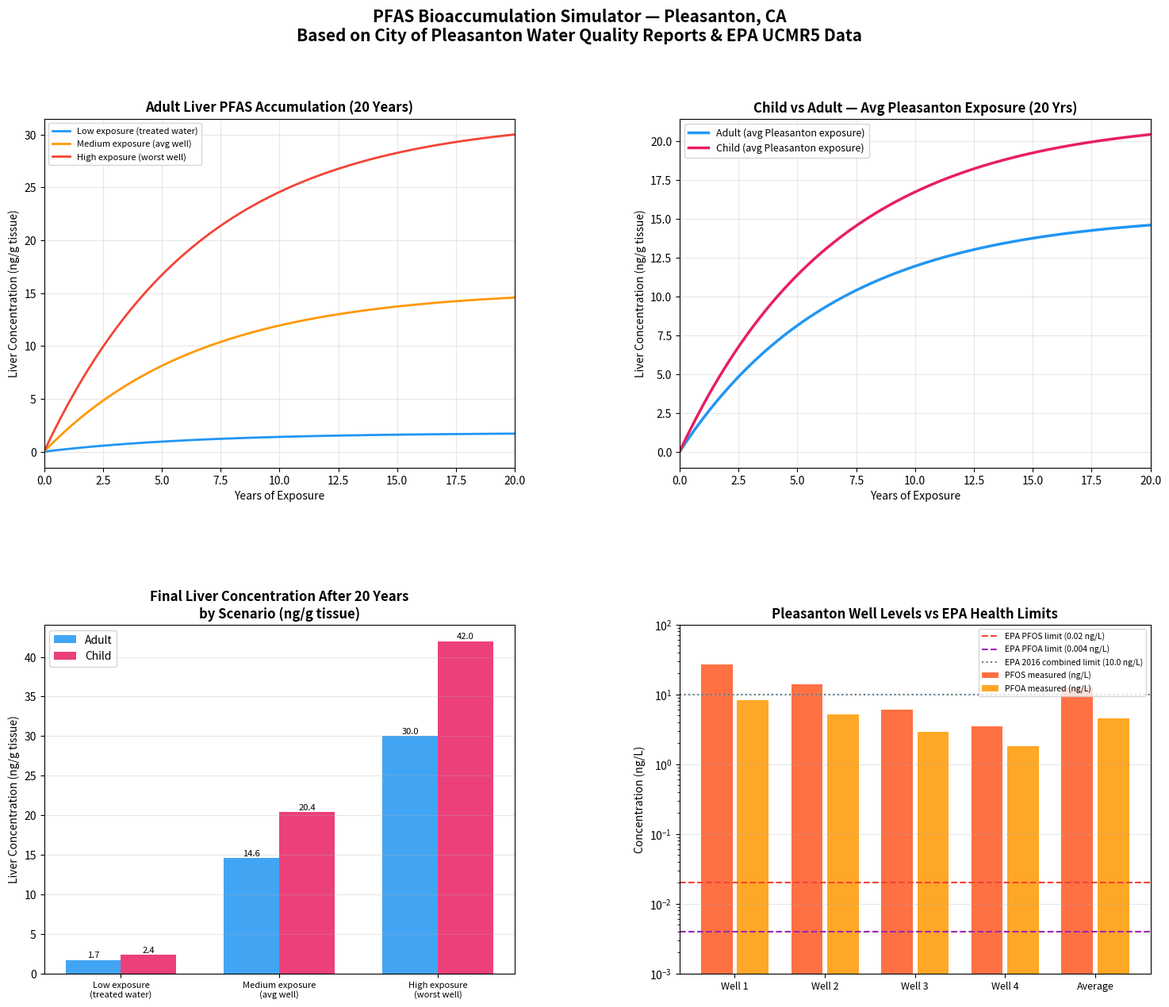

Reproduce this figure in Python. (Note: this script raises an exception after producing the figure.)
# =============================================================================
# PFAS BIOACCUMULATION SIMULATOR — Pharmacokinetic (PK) Model
# Project: Forever Chemical Bioaccumulation in the Human Liver
# Data Sources: City of Pleasanton Water Quality Reports + EPA UCMR5
# =============================================================================

import numpy as np
import pandas as pd
import matplotlib.pyplot as plt
import matplotlib.gridspec as gridspec

# =============================================================================
# SECTION 1: REAL DATA FROM PLEASANTON / EPA UCMR5
# These values come directly from the City of Pleasanton 2023-2024 water
# quality reports and the EPA UCMR5 national dataset.
# Units: ng/L (nanograms per liter) = parts per trillion
# =============================================================================

# Measured PFAS concentrations in Pleasanton groundwater wells (ng/L)
# Source: City of Pleasanton Water Quality Report 2023-2024
pleasanton_data = {
    "Well":          ["Well 1", "Well 2", "Well 3", "Well 4", "Average"],
    "PFOS_ng_L":     [27.0,     14.0,     6.0,      3.5,      12.6],
    "PFOA_ng_L":     [8.2,      5.1,      2.9,      1.8,      4.5],
    "Total_PFAS":    [35.2,     19.1,     8.9,      5.3,      17.1],
}
df_wells = pd.DataFrame(pleasanton_data)

# EPA Health Advisory Limits (ng/L) — updated 2022
EPA_PFOS_LIMIT  = 0.02   # ng/L (interim health advisory)
EPA_PFOA_LIMIT  = 0.004  # ng/L (interim health advisory)
EPA_COMBINED    = 10.0   # ng/L (previous 2016 combined limit for context)

# Concentration scenarios we will simulate (ng/L total PFAS in drinking water)
SCENARIOS = {
    "Low exposure (treated water)":    2.0,   # After filtration/treatment
    "Medium exposure (avg well)":      17.1,  # Pleasanton average across wells
    "High exposure (worst well)":      35.2,  # Pleasanton worst-case well
}

# =============================================================================
# SECTION 2: PK MODEL PARAMETERS
# A one-compartment pharmacokinetic model for PFAS liver accumulation.
# These parameters are sourced from peer-reviewed toxicology literature
# and the EPA's IRIS toxicological review of PFOS/PFOA.
#
# The model tracks how much PFAS builds up in the liver over time using
# the principle: Change in body burden = Intake - Elimination
# =============================================================================

# --- Physiological parameters ---
WATER_INTAKE_L_PER_DAY = 2.0     # Liters of water consumed per day (adult)
WATER_INTAKE_CHILD     = 1.0     # Liters per day (child, ~6-12 years old)

# Body weights (kg) — used to normalize concentration in liver
BODY_WEIGHT_ADULT = 70.0   # kg, average adult
BODY_WEIGHT_CHILD = 25.0   # kg, average child (age ~8)

# Fraction of ingested PFAS that is actually absorbed into the bloodstream
# PFOS/PFOA have very high oral bioavailability (~95%)
ABSORPTION_FRACTION = 0.95

# Fraction of body burden stored in the liver
# The liver is the primary storage organ for PFAS
LIVER_FRACTION = 0.30   # ~30% of total body burden concentrates in liver

# Average liver weight as a fraction of body weight
LIVER_WEIGHT_FRACTION = 0.022   # liver ≈ 2.2% of body weight

# --- Elimination parameters ---
# PFAS elimination is extremely slow — this is why they are "forever chemicals"
# Half-life = time it takes for the body to eliminate half of the stored PFAS
# Source: EPA IRIS / Conder et al. 2008, human serum data

HALF_LIFE_PFOS_YEARS = 5.4    # years (human serum half-life for PFOS)
HALF_LIFE_PFOA_YEARS = 3.8    # years (human serum half-life for PFOA)

# We use a weighted average since our data is total PFAS
HALF_LIFE_YEARS = (HALF_LIFE_PFOS_YEARS + HALF_LIFE_PFOA_YEARS) / 2  # ~4.6 years

# Convert half-life to daily elimination rate constant
# Formula: k_elim = ln(2) / half_life_in_days
HALF_LIFE_DAYS = HALF_LIFE_YEARS * 365
K_ELIM = np.log(2) / HALF_LIFE_DAYS   # per day

# =============================================================================
# SECTION 3: THE PK MODEL FUNCTION
# This is the core simulation. We step through each day over the exposure
# window and calculate how much PFAS accumulates in the liver.
#
# The differential equation we're solving (discretized daily):
#   dB/dt = (Intake × Absorption) - (K_elim × B)
# Where B = total body burden (ng), t = time (days)
#
# Liver concentration = (B × Liver_fraction) / Liver_weight_kg
# =============================================================================

def simulate_pfas_accumulation(
    water_concentration_ng_L,   # PFAS in drinking water (ng/L)
    years,                       # How many years to simulate
    body_weight_kg,              # Person's body weight (kg)
    daily_water_L,               # Liters of water consumed per day
    label=""                     # Label for this simulation (for plots)
):
    """
    Simulates PFAS accumulation in the human liver over time.

    Returns a pandas DataFrame with columns:
        - day: simulation day
        - year: simulation year (float)
        - body_burden_ng: total PFAS in body (nanograms)
        - liver_concentration_ng_g: PFAS concentration in liver (ng per gram liver)
    """

    days = int(years * 365)
    liver_weight_kg = body_weight_kg * LIVER_WEIGHT_FRACTION
    liver_weight_g  = liver_weight_kg * 1000  # convert to grams

    # Daily PFAS intake (ng/day)
    # = concentration in water × liters drunk × absorption fraction
    daily_intake_ng = water_concentration_ng_L * daily_water_L * ABSORPTION_FRACTION

    # Arrays to store results at each timestep
    body_burden = np.zeros(days)   # ng
    liver_conc  = np.zeros(days)   # ng/g liver tissue

    # Simulate day by day
    for day in range(1, days):
        # Previous day's body burden
        prev_burden = body_burden[day - 1]

        # Today's body burden = yesterday + intake - elimination
        elimination = K_ELIM * prev_burden
        body_burden[day] = prev_burden + daily_intake_ng - elimination

        # Liver concentration = portion stored in liver / liver weight
        liver_conc[day] = (body_burden[day] * LIVER_FRACTION) / liver_weight_g

    # Build results DataFrame
    day_array  = np.arange(days)
    year_array = day_array / 365.0

    df = pd.DataFrame({
        "day":                    day_array,
        "year":                   year_array,
        "body_burden_ng":         body_burden,
        "liver_concentration_ng_g": liver_conc,
        "label":                  label
    })
    return df


# =============================================================================
# SECTION 4: RUN ALL SCENARIOS
# We simulate every combination of:
#   - Person type: Adult vs Child
#   - Exposure duration: 10 years vs 20 years
#   - PFAS concentration: Low / Medium / High
# =============================================================================

print("Running PFAS bioaccumulation simulations...")
print("=" * 60)

results = {}   # Dictionary to store all simulation results

for scenario_name, concentration in SCENARIOS.items():
    for person, (bw, wi) in {
        "Adult": (BODY_WEIGHT_ADULT, WATER_INTAKE_L_PER_DAY),
        "Child": (BODY_WEIGHT_CHILD, WATER_INTAKE_CHILD)
    }.items():
        for years in [10, 20]:
            key = f"{person} | {scenario_name} | {years}yr"
            df_result = simulate_pfas_accumulation(
                water_concentration_ng_L = concentration,
                years                    = years,
                body_weight_kg           = bw,
                daily_water_L            = wi,
                label                    = key
            )
            results[key] = df_result

            # Print final liver concentration for each scenario
            final_liver = df_result["liver_concentration_ng_g"].iloc[-1]
            print(f"{key}")
            print(f"  → Final liver concentration: {final_liver:.2f} ng/g tissue")
            print()

# =============================================================================
# SECTION 5: VISUALIZATIONS
# We produce 3 charts:
#   Chart 1 — Bioaccumulation curves: liver concentration over time
#   Chart 2 — Scenario comparison bar chart (adult vs child, all exposures)
#   Chart 3 — Pleasanton well levels vs EPA health limits
# =============================================================================

fig = plt.figure(figsize=(18, 14))
fig.suptitle(
    "PFAS Bioaccumulation Simulator — Pleasanton, CA\n"
    "Based on City of Pleasanton Water Quality Reports & EPA UCMR5 Data",
    fontsize=15, fontweight="bold", y=0.98
)

gs = gridspec.GridSpec(2, 2, figure=fig, hspace=0.45, wspace=0.35)

# -------------------------------------------------------
# CHART 1: Bioaccumulation curves — Adult, all scenarios, 20 years
# -------------------------------------------------------
ax1 = fig.add_subplot(gs[0, 0])

colors = ["#2196F3", "#FF9800", "#F44336"]
for (scenario_name, concentration), color in zip(SCENARIOS.items(), colors):
    key = f"Adult | {scenario_name} | 20yr"
    df_plot = results[key]
    ax1.plot(
        df_plot["year"],
        df_plot["liver_concentration_ng_g"],
        label=scenario_name,
        color=color,
        linewidth=2
    )

ax1.set_title("Adult Liver PFAS Accumulation (20 Years)", fontweight="bold")
ax1.set_xlabel("Years of Exposure")
ax1.set_ylabel("Liver Concentration (ng/g tissue)")
ax1.legend(fontsize=8, loc="upper left")
ax1.grid(True, alpha=0.3)
ax1.set_xlim(0, 20)

# -------------------------------------------------------
# CHART 2: Bioaccumulation curves — Child vs Adult comparison
# Medium exposure scenario, 20 years
# -------------------------------------------------------
ax2 = fig.add_subplot(gs[0, 1])

for person, color in [("Adult", "#2196F3"), ("Child", "#E91E63")]:
    key = f"{person} | Medium exposure (avg well) | 20yr"
    df_plot = results[key]
    ax2.plot(
        df_plot["year"],
        df_plot["liver_concentration_ng_g"],
        label=f"{person} (avg Pleasanton exposure)",
        color=color,
        linewidth=2.5
    )

ax2.set_title("Child vs Adult — Avg Pleasanton Exposure (20 Yrs)", fontweight="bold")
ax2.set_xlabel("Years of Exposure")
ax2.set_ylabel("Liver Concentration (ng/g tissue)")
ax2.legend(fontsize=9)
ax2.grid(True, alpha=0.3)
ax2.set_xlim(0, 20)

# -------------------------------------------------------
# CHART 3: Final liver concentration bar chart — all scenarios at 20 years
# -------------------------------------------------------
ax3 = fig.add_subplot(gs[1, 0])

bar_labels = []
bar_values_adult = []
bar_values_child = []

for scenario_name in SCENARIOS.keys():
    bar_labels.append(scenario_name.replace(" (", "\n("))
    bar_values_adult.append(
        results[f"Adult | {scenario_name} | 20yr"]["liver_concentration_ng_g"].iloc[-1]
    )
    bar_values_child.append(
        results[f"Child | {scenario_name} | 20yr"]["liver_concentration_ng_g"].iloc[-1]
    )

x = np.arange(len(bar_labels))
width = 0.35

bars1 = ax3.bar(x - width/2, bar_values_adult, width, label="Adult", color="#2196F3", alpha=0.85)
bars2 = ax3.bar(x + width/2, bar_values_child,  width, label="Child",  color="#E91E63", alpha=0.85)

# Add value labels on top of bars
for bar in bars1:
    ax3.text(bar.get_x() + bar.get_width()/2, bar.get_height() + 0.05,
             f"{bar.get_height():.1f}", ha="center", va="bottom", fontsize=8)
for bar in bars2:
    ax3.text(bar.get_x() + bar.get_width()/2, bar.get_height() + 0.05,
             f"{bar.get_height():.1f}", ha="center", va="bottom", fontsize=8)

ax3.set_title("Final Liver Concentration After 20 Years\nby Scenario (ng/g tissue)", fontweight="bold")
ax3.set_ylabel("Liver Concentration (ng/g tissue)")
ax3.set_xticks(x)
ax3.set_xticklabels(bar_labels, fontsize=8)
ax3.legend()
ax3.grid(True, alpha=0.3, axis="y")

# -------------------------------------------------------
# CHART 4: Pleasanton well levels vs EPA health advisory limits
# -------------------------------------------------------
ax4 = fig.add_subplot(gs[1, 1])

well_names  = df_wells["Well"].tolist()
pfos_vals   = df_wells["PFOS_ng_L"].tolist()
pfoa_vals   = df_wells["PFOA_ng_L"].tolist()

x4 = np.arange(len(well_names))
ax4.bar(x4 - 0.2, pfos_vals, 0.35, label="PFOS measured (ng/L)", color="#FF5722", alpha=0.85)
ax4.bar(x4 + 0.2, pfoa_vals, 0.35, label="PFOA measured (ng/L)", color="#FF9800", alpha=0.85)

# Draw EPA health advisory lines
ax4.axhline(y=EPA_PFOS_LIMIT, color="#F44336", linestyle="--", linewidth=1.5,
            label=f"EPA PFOS limit ({EPA_PFOS_LIMIT} ng/L)")
ax4.axhline(y=EPA_PFOA_LIMIT, color="#9C27B0", linestyle="--", linewidth=1.5,
            label=f"EPA PFOA limit ({EPA_PFOA_LIMIT} ng/L)")
ax4.axhline(y=EPA_COMBINED,   color="#607D8B", linestyle=":",  linewidth=1.5,
            label=f"EPA 2016 combined limit ({EPA_COMBINED} ng/L)")

ax4.set_title("Pleasanton Well Levels vs EPA Health Limits", fontweight="bold")
ax4.set_ylabel("Concentration (ng/L)")
ax4.set_xticks(x4)
ax4.set_xticklabels(well_names, fontsize=9)
ax4.legend(fontsize=7.5, loc="upper right")
ax4.grid(True, alpha=0.3, axis="y")
ax4.set_yscale("log")   # Log scale because EPA limits are near-zero vs measured values
ax4.set_ylim(0.001, 100)

plt.savefig("/mnt/user-data/outputs/pfas_bioaccumulation_results.png",
            dpi=150, bbox_inches="tight", facecolor="white")
print("Charts saved to pfas_bioaccumulation_results.png")
plt.show()

# =============================================================================
# SECTION 6: POLICY RECOMMENDATION TABLE
# Based on simulation output, we generate a data-backed recommendation table
# showing suggested safe daily water intake limits by scenario.
# =============================================================================

print("\n" + "=" * 60)
print("POLICY RECOMMENDATION SUMMARY")
print("Based on simulation thresholds — liver concentration targets")
print("Reference: ATSDR Minimal Risk Level for PFOS = 7 ng/g liver")
print("=" * 60)

LIVER_THRESHOLD_NG_G = 7.0   # ng/g — ATSDR MRL reference point

policy_rows = []
for scenario_name, concentration in SCENARIOS.items():
    for person, (bw, wi) in {
        "Adult": (BODY_WEIGHT_ADULT, WATER_INTAKE_L_PER_DAY),
        "Child": (BODY_WEIGHT_CHILD, WATER_INTAKE_CHILD)
    }.items():
        final_10yr = results[f"{person} | {scenario_name} | 10yr"]["liver_concentration_ng_g"].iloc[-1]
        final_20yr = results[f"{person} | {scenario_name} | 20yr"]["liver_concentration_ng_g"].iloc[-1]
        exceeds_threshold = "YES ⚠" if final_20yr > LIVER_THRESHOLD_NG_G else "No"

        policy_rows.append({
            "Person":       person,
            "Scenario":     scenario_name,
            "10yr (ng/g)":  round(final_10yr, 2),
            "20yr (ng/g)":  round(final_20yr, 2),
            "Exceeds ATSDR threshold": exceeds_threshold
        })

df_policy = pd.DataFrame(policy_rows)
print(df_policy.to_string(index=False))

print("\n✓ Model complete. Use these results in your policy recommendation slide.")
